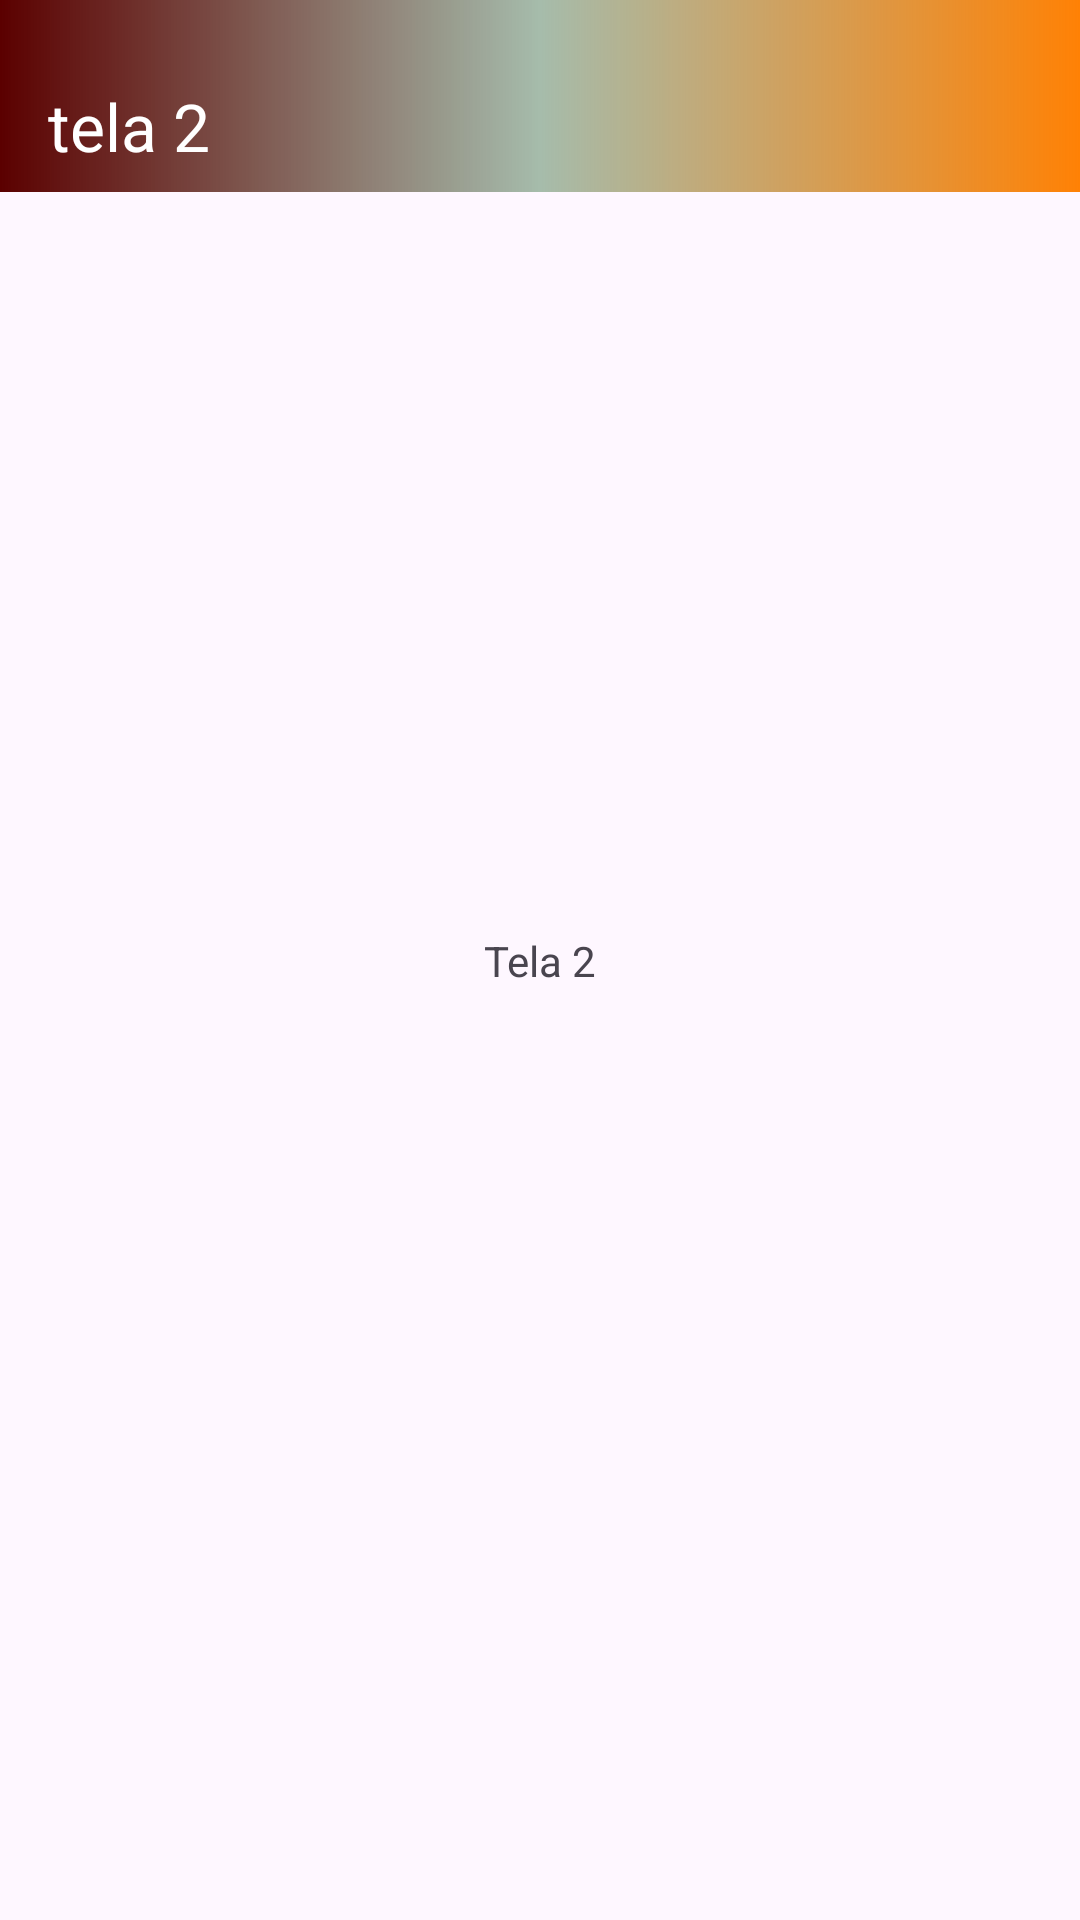

Write the Android layout XML for this screen, with the resource values it uses.
<!-- AndroidManifest.xml: application theme Theme.Capitulo5 -->
<!-- res/layout/activity_main2.xml -->
<?xml version="1.0" encoding="utf-8"?>
<androidx.constraintlayout.widget.ConstraintLayout xmlns:android="http://schemas.android.com/apk/res/android"
    xmlns:app="http://schemas.android.com/apk/res-auto"
    xmlns:tools="http://schemas.android.com/tools"
    android:id="@+id/main"
    android:layout_width="match_parent"
    android:layout_height="match_parent"
    tools:context=".MainActivity2">

    <androidx.appcompat.widget.Toolbar
        android:id="@+id/toolbar"
        android:layout_width="match_parent"
        android:layout_height="wrap_content"
        android:paddingTop="20dp"
        android:background="@drawable/bg_toolbar_gradiente"
        app:title="tela 2"
        app:titleTextColor="@color/white"
        app:layout_constraintTop_toTopOf="parent"
        app:layout_constraintStart_toStartOf="parent"
        app:layout_constraintEnd_toEndOf="parent"/>

    <TextView
        android:id="@+id/textView2"
        android:layout_width="wrap_content"
        android:layout_height="wrap_content"
        android:text="Tela 2"
        app:layout_constraintBottom_toBottomOf="parent"
        app:layout_constraintEnd_toEndOf="parent"
        app:layout_constraintStart_toStartOf="parent"
        app:layout_constraintTop_toTopOf="parent" />
</androidx.constraintlayout.widget.ConstraintLayout>
<!-- resources referenced by this layout -->
<resources>
  <color name="white">#FFFFFFFF</color>
  <!-- drawable bg_toolbar_gradiente (drawable) -->
  <?xml version="1.0" encoding="utf-8"?>
  <shape xmlns:android="http://schemas.android.com/apk/res/android">
      <gradient
          android:startColor="@color/red"
          android:centerColor="@color/green"
          android:endColor="@color/orange"/>
  </shape>
  <style name="Theme.Capitulo5" parent="Base.Theme.Capitulo5" />
  <color name="red">#5B0000</color>
  <color name="green">#59024D0F</color>
  <color name="orange">#FF8105</color>
  <style name="Base.Theme.Capitulo5" parent="Theme.Material3.DayNight.NoActionBar">
          
          
      </style>
</resources>
